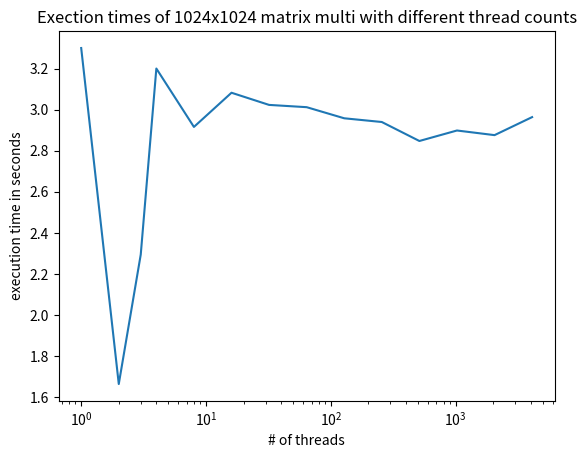

This chart was generated by the following Python code:
import matplotlib.pyplot as plt

# number of threads used to compute product of 2 matrices of dim. 1024
data_x = [1, 2, 3, 4, 8, 16, 32, 64, 128,
          256, 512, 1024, 2048, 4096]
# execution time in seconds
data_y = [3.300059, 1.664494, 2.294884, 3.200235, 
          2.915945, 3.082389, 3.023162, 3.012096,
          2.958028, 2.939918, 2.847527, 2.898556,
          2.876036, 2.963720]

plt.figure()
plt.plot(data_x, data_y)
plt.xlabel('# of threads')
plt.xscale('log')
plt.ylabel('execution time in seconds')
plt.title('Exection times of 1024x1024 matrix multi with different thread counts')
plt.show()